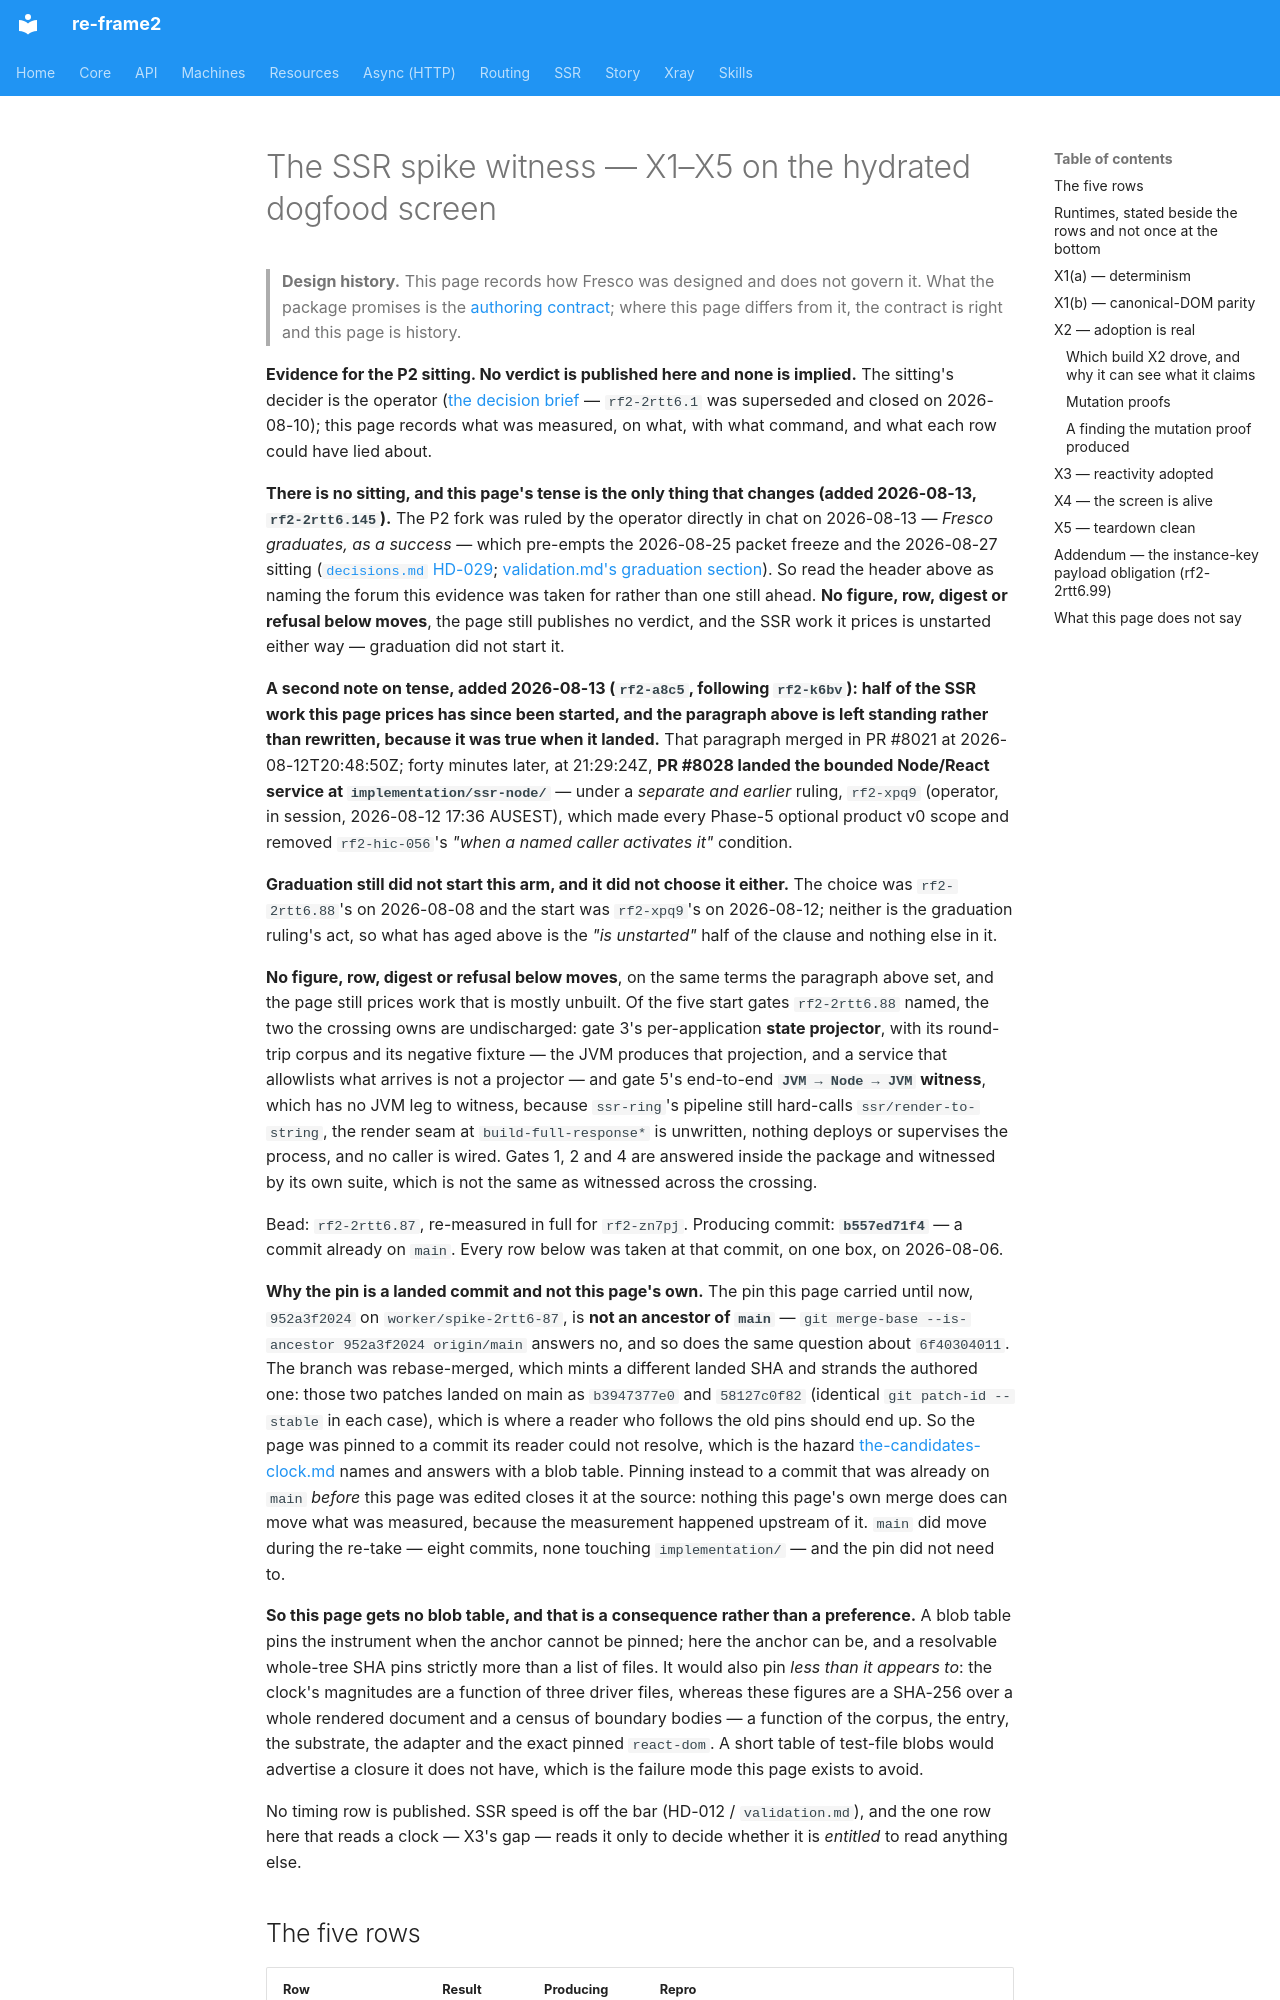

repository: day8/re-frame2 · page: design/fresco/studio/ssr-spike-witness/index.html · generator: mkdocs

# The SSR spike witness — X1–X5 on the hydrated dogfood screen

> **Design history.** This page records how Fresco was designed and does not govern it. What the package promises is the [authoring contract](../../../../implementation/fresco/spec/authoring-contract.md); where this page differs from it, the contract is right and this page is history.

**Evidence for the P2 sitting. No verdict is published here and none is
implied.** The sitting's decider is the operator
([the decision brief](../product/decision-brief.md) — `rf2-2rtt6.1` was
superseded and closed on 2026-08-10); this page records what was measured, on
what, with what command, and what each row could have lied about.

**There is no sitting, and this page's tense is the only thing that changes
(added 2026-08-13, `rf2-2rtt6.145`).** The P2 fork was ruled by the operator
directly in chat on 2026-08-13 — *Fresco graduates, as a success* — which
pre-empts the 2026-08-25 packet freeze and the 2026-08-27 sitting
([`decisions.md` HD-029](../decisions.md#hd-029--the-p2-fork-fresco-graduates-as-a-success);
[validation.md's graduation section](../validation.md#the-kill-table-at-graduation--the-p2-ruling-of-2026-08-13)).
So read the header above as naming the forum this evidence was taken for
rather than one still ahead. **No figure, row, digest or refusal below moves**,
the page still publishes no verdict, and the SSR work it prices is unstarted
either way — graduation did not start it.

**A second note on tense, added 2026-08-13 (`rf2-a8c5`, following `rf2-k6bv`):
half of the SSR work this page prices has since been started, and the paragraph
above is left standing rather than rewritten, because it was true when it
landed.** That paragraph merged in PR #8021 at 2026-08-12T20:48:50Z; forty
minutes later, at 21:29:24Z, **PR #8028 landed the bounded Node/React service at
`implementation/ssr-node/`** — under a *separate and earlier* ruling, `rf2-xpq9`
(operator, in session, 2026-08-12 17:36 AUSEST), which made every Phase-5
optional product v0 scope and removed `rf2-hic-056`'s *"when a named caller
activates it"* condition.

**Graduation still did not start this arm, and it did not choose it either.**
The choice was `rf2-2rtt6.88`'s on 2026-08-08 and the start was `rf2-xpq9`'s on
2026-08-12; neither is the graduation ruling's act, so what has aged above is
the *"is unstarted"* half of the clause and nothing else in it.

**No figure, row, digest or refusal below moves**, on the same terms the
paragraph above set, and the page still prices work that is mostly unbuilt. Of
the five start gates `rf2-2rtt6.88` named, the two the crossing owns are
undischarged: gate 3's per-application **state projector**, with its round-trip
corpus and its negative fixture — the JVM produces that projection, and a
service that allowlists what arrives is not a projector — and gate 5's
end-to-end **`JVM → Node → JVM` witness**, which has no JVM leg to witness,
because `ssr-ring`'s pipeline still hard-calls `ssr/render-to-string`, the
render seam at `build-full-response*` is unwritten, nothing deploys or
supervises the process, and no caller is wired. Gates 1, 2 and 4 are answered
inside the package and witnessed by its own suite, which is not the same as
witnessed across the crossing.

Bead: `rf2-2rtt6.87`, re-measured in full for `rf2-zn7pj`. Producing commit:
**`b557ed71f4`** — a commit already on `main`. Every row below was taken at that
commit, on one box, on 2026-08-06.

**Why the pin is a landed commit and not this page's own.** The pin this page
carried until now, `952a3f2024` on `worker/spike-2rtt6-87`, is **not an ancestor
of `main`** — `git merge-base --is-ancestor 952a3f2024 origin/main` answers no,
and so does the same question about `6f40304011`. The branch was rebase-merged,
which mints a different landed SHA and strands the authored one: those two
patches landed on main as `b3947377e0` and `58127c0f82` (identical
`git patch-id --stable` in each case), which is where a reader who follows the
old pins should end up. So the page was pinned to a commit its reader could
not resolve, which is the hazard
[the-candidates-clock.md](the-candidates-clock.md) names and answers with a blob
table. Pinning instead to a commit that was already on `main` *before* this page
was edited closes it at the source: nothing this page's own merge does can move
what was measured, because the measurement happened upstream of it. `main` did
move during the re-take — eight commits, none touching `implementation/` — and
the pin did not need to.
